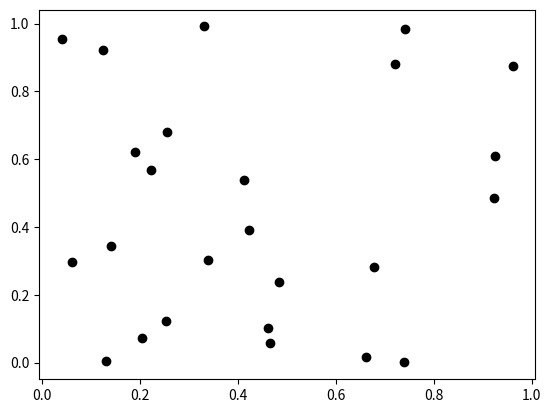

Here is the Python script that generated this plot:
import numpy as np
import matplotlib.pyplot as plt
from matplotlib.animation import FuncAnimation

def calculate_transition_matrices(points):
    n = len(points)
    dx_matrix = np.zeros((n, n))
    dy_matrix = np.zeros((n, n))

    for i in range(n):
        for j in range(n):
            dx_matrix[i, j] = points[j, 0] - points[i, 0]
            dy_matrix[i, j] = points[j, 1] - points[i, 1]
    
    return dx_matrix, dy_matrix

def find_longest_path(points, dx_matrix, dy_matrix, start, dx_tol, dy_tol, max_depth):
    def backtrack(path, depth):
        if depth > max_depth:
            return []
        current_point = path[-1]
        current_idx = np.where((points == current_point).all(axis=1))[0][0]
        longest_path = path

        for next_idx, next_point in enumerate(points):
            if not any((next_point == p).all() for p in path):
                dx = dx_matrix[current_idx, next_idx]
                dy = dy_matrix[current_idx, next_idx]

                if abs(dx) <= dx_tol and abs(dy) <= dy_tol:
                    new_path = np.vstack([path, next_point])
                    candidate_path = backtrack(new_path, depth + 1)
                    if len(candidate_path) > len(longest_path):
                        longest_path = candidate_path

        return longest_path

    initial_path = np.array([points[start]])
    return backtrack(initial_path, 1)

def animate_path(points, dx_tol, dy_tol, start_index, max_depth):
    dx_matrix, dy_matrix = calculate_transition_matrices(points)
    longest_path = find_longest_path(points, dx_matrix, dy_matrix, start_index, dx_tol, dy_tol, max_depth)

    fig, ax = plt.subplots()
    x_range = max(points[:, 0]) - min(points[:, 0])
    y_range = max(points[:, 1]) - min(points[:, 1])
    margin_x = 0.05 * x_range
    margin_y = 0.05 * y_range

    ax.set_xlim(min(points[:, 0]) - margin_x, max(points[:, 0]) + margin_x)
    ax.set_ylim(min(points[:, 1]) - margin_y, max(points[:, 1]) + margin_y)
    
    scatter = ax.scatter(points[:, 0], points[:, 1], color='black')
    lines = {}

    for i in range(len(points)):
        for j in range(len(points)):
            if i != j:
                line, = ax.plot([], [], 'k-', alpha=0.3)
                lines[(i, j)] = line

    def init():
        for line in lines.values():
            line.set_data([], [])
        return lines.values()

    def update(frame):
        path = frame[0]
        accepted = frame[1]
        
        for line in lines.values():
            line.set_data([], [])
        
        if len(path) > 1:
            for i in range(len(path) - 1):
                p1 = path[i]
                p2 = path[i + 1]
                idx1 = np.where((points == p1).all(axis=1))[0][0]
                idx2 = np.where((points == p2).all(axis=1))[0][0]
                if (idx1, idx2) in lines:
                    line = lines[(idx1, idx2)]
                    line.set_data([p1[0], p2[0]], [p1[1], p2[1]])
                    line.set_color('green' if accepted else 'black')
                    line.set_alpha(1 if accepted else 0.3)
        
        return lines.values()

    frames = []
    def collect_frames(path, depth):
        if depth > max_depth:
            return
        current_point = path[-1]
        current_idx = np.where((points == current_point).all(axis=1))[0][0]

        for next_idx, next_point in enumerate(points):
            if not any((next_point == p).all() for p in path):
                dx = dx_matrix[current_idx, next_idx]
                dy = dy_matrix[current_idx, next_idx]

                if abs(dx) <= dx_tol and abs(dy) <= dy_tol:
                    new_path = np.vstack([path, next_point])
                    frames.append((new_path, True))
                    collect_frames(new_path, depth + 1)
                    frames.append((path, False))

    collect_frames(np.array([points[start_index]]), 1)
    
    # Add the final longest path as the last frame
    frames.append((longest_path, True))

    ani = FuncAnimation(fig, update, frames=frames, init_func=init, blit=True, repeat=False)

    plt.show()

# Example usage
points = np.random.rand(25, 2)
dx_tol = 0.2
dy_tol = 0.2
start_index = 0
max_depth = len(points)

animate_path(points, dx_tol, dy_tol, start_index, max_depth)
